Run: headless pygame with SDL's dummy video driver; simulated clock (each Clock.tick advances the game by its frame time, no real sleeping); random seed 0; keys injected as events and as key.get_pressed() state; no mouse input.
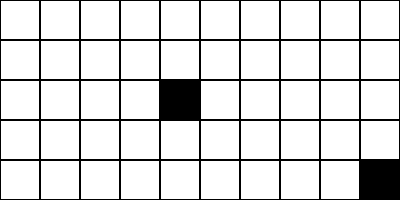
Frame 1 of 4 · flips 1–60 · no input
Frame 2 of 4 · flips 61–180 · tapped SPACE, RETURN · held RIGHT (→), D · screen unchanged from frame 1, image omitted
Frame 3 of 4 · flips 181–300 · held DOWN (↓), S · screen unchanged from frame 2, image omitted
Frame 4 of 4 · flips 301–420 · held LEFT (←), A, UP (↑), W · screen unchanged from frame 3, image omitted

The pygame program that drew these frames:

import pygame

ALIVE = WHITE = (255, 255, 255)  # WHITE
DEAD = BLACK = (0, 0, 0)  # BLACK
CellSize = 40
WindowDimensions = (10 * CellSize, 5 * CellSize)
BoardArr = [[None for i in range(int(WindowDimensions[0] / CellSize))] for j in
            range(int(WindowDimensions[1] / CellSize))]
Window = None

print(len(BoardArr), ", ", len(BoardArr[0]))
print(BoardArr)


def StartUpWindow():
    global Window
    Window = pygame.display.set_mode(WindowDimensions)
    Window.fill(WHITE)
    pygame.display.set_caption("Conway's game of life!")


def draw_grid():
    Column, Row = 0, 0

    def AddCellToArray(cell):
        nonlocal Column, Row
        if Row < len(BoardArr):
            if Column < len(BoardArr[0]):
                BoardArr[Row][Column] = cell
                Column += 1
            else:
                Row += 1
                Column = 0
                BoardArr[Row][Column] = cell
                Column += 1
        else:
            print("Error adding cell to array")

    for y in range(0, WindowDimensions[1], CellSize):
        for x in range(0, WindowDimensions[0], CellSize):
            cell = pygame.Rect(x, y, CellSize, CellSize)
            AddCellToArray(cell)
            pygame.draw.rect(surface=Window, color=BLACK, rect=cell, width=1)


def ColorCell():
    Window.fill(BLACK, BoardArr[2][4])
    Window.fill(BLACK, BoardArr[4][9])


def main():
    pygame.init()
    StartUpWindow()
    run = True
    while run:
        draw_grid()
        ColorCell()
        for event in pygame.event.get():
            if event.type == pygame.QUIT:
                run = False
        pygame.display.update()
    pygame.quit()


if __name__ == '__main__':
    main()
